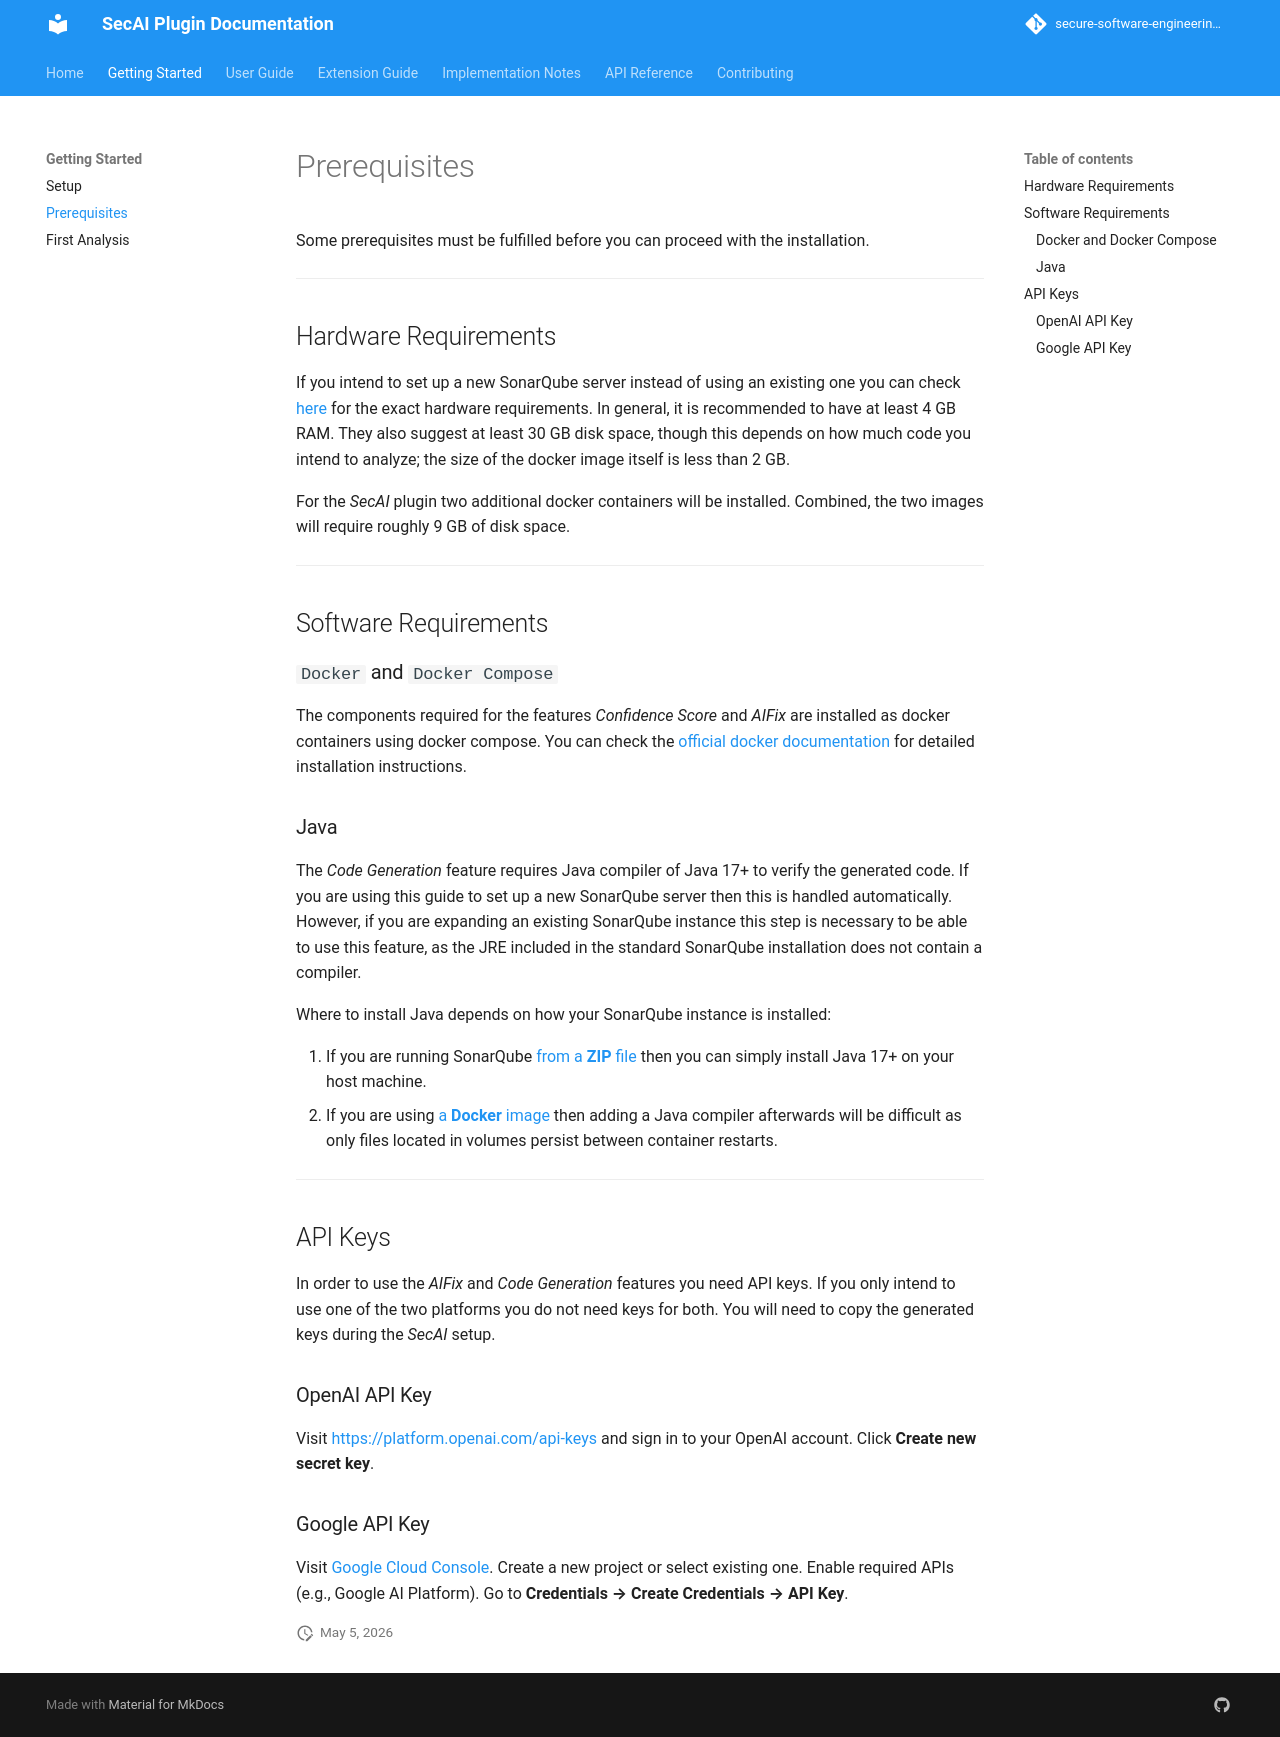

repository: secure-software-engineering/CogniCryptSQPlugin · page: pr-11/getting-started/prerequisites.html · generator: mkdocs

# Prerequisites

Some prerequisites must be fulfilled before you can proceed with the installation.

---

## Hardware Requirements

If you intend to set up a new SonarQube server instead of using an existing one you can check [here](https://docs.sonarsource.com/sonarqube-server/server-installation/server-host-requirements) for the exact hardware requirements. In general, it is recommended to have at least 4 GB RAM. They also suggest at least 30 GB disk space, though this depends on how much code you intend to analyze; the size of the docker image itself is less than 2 GB.

For the *SecAI* plugin two additional docker containers will be installed. Combined, the two images will require roughly 9 GB of disk space.

---

## Software Requirements

### `Docker` and `Docker Compose`

The components required for the features *Confidence Score* and *AIFix* are installed as docker containers using docker compose. You can check the [official docker documentation](https://docs.docker.com/get-docker/) for detailed installation instructions.

### Java

The *Code Generation* feature requires Java compiler of Java 17+ to verify the generated code. If you are using this guide to set up a new SonarQube server then this is handled automatically. However, if you are expanding an existing SonarQube instance this step is necessary to be able to use this feature, as the JRE included in the standard SonarQube installation does not contain a compiler. 

Where to install Java depends on how your SonarQube instance is installed:

1. If you are running SonarQube [from a **ZIP** file](https://docs.sonarsource.com/sonarqube-server/server-installation/from-zip-file) then you can simply install Java 17+ on your host machine. <!-- TODO: check if JAVA_HOME is needed -->
2. If you are using [a **Docker** image](https://docs.sonarsource.com/sonarqube-server/server-installation/from-docker-image) then adding a Java compiler afterwards will be difficult as only files located in volumes persist between container restarts.

---

## API Keys

In order to use the *AIFix* and *Code Generation* features you need API keys. If you only intend to use one of the two platforms you do not need keys for both. You will need to copy the generated keys during the *SecAI* setup.

### OpenAI API Key

Visit [https://platform.openai.com/api-keys](https://platform.openai.com/api-keys) and sign in to your OpenAI account.
Click **Create new secret key**.

### Google API Key

Visit [Google Cloud Console](https://console.cloud.google.com/). Create a new project or select existing one. Enable required APIs (e.g., Google AI Platform). Go to **Credentials → Create Credentials → API Key**.
